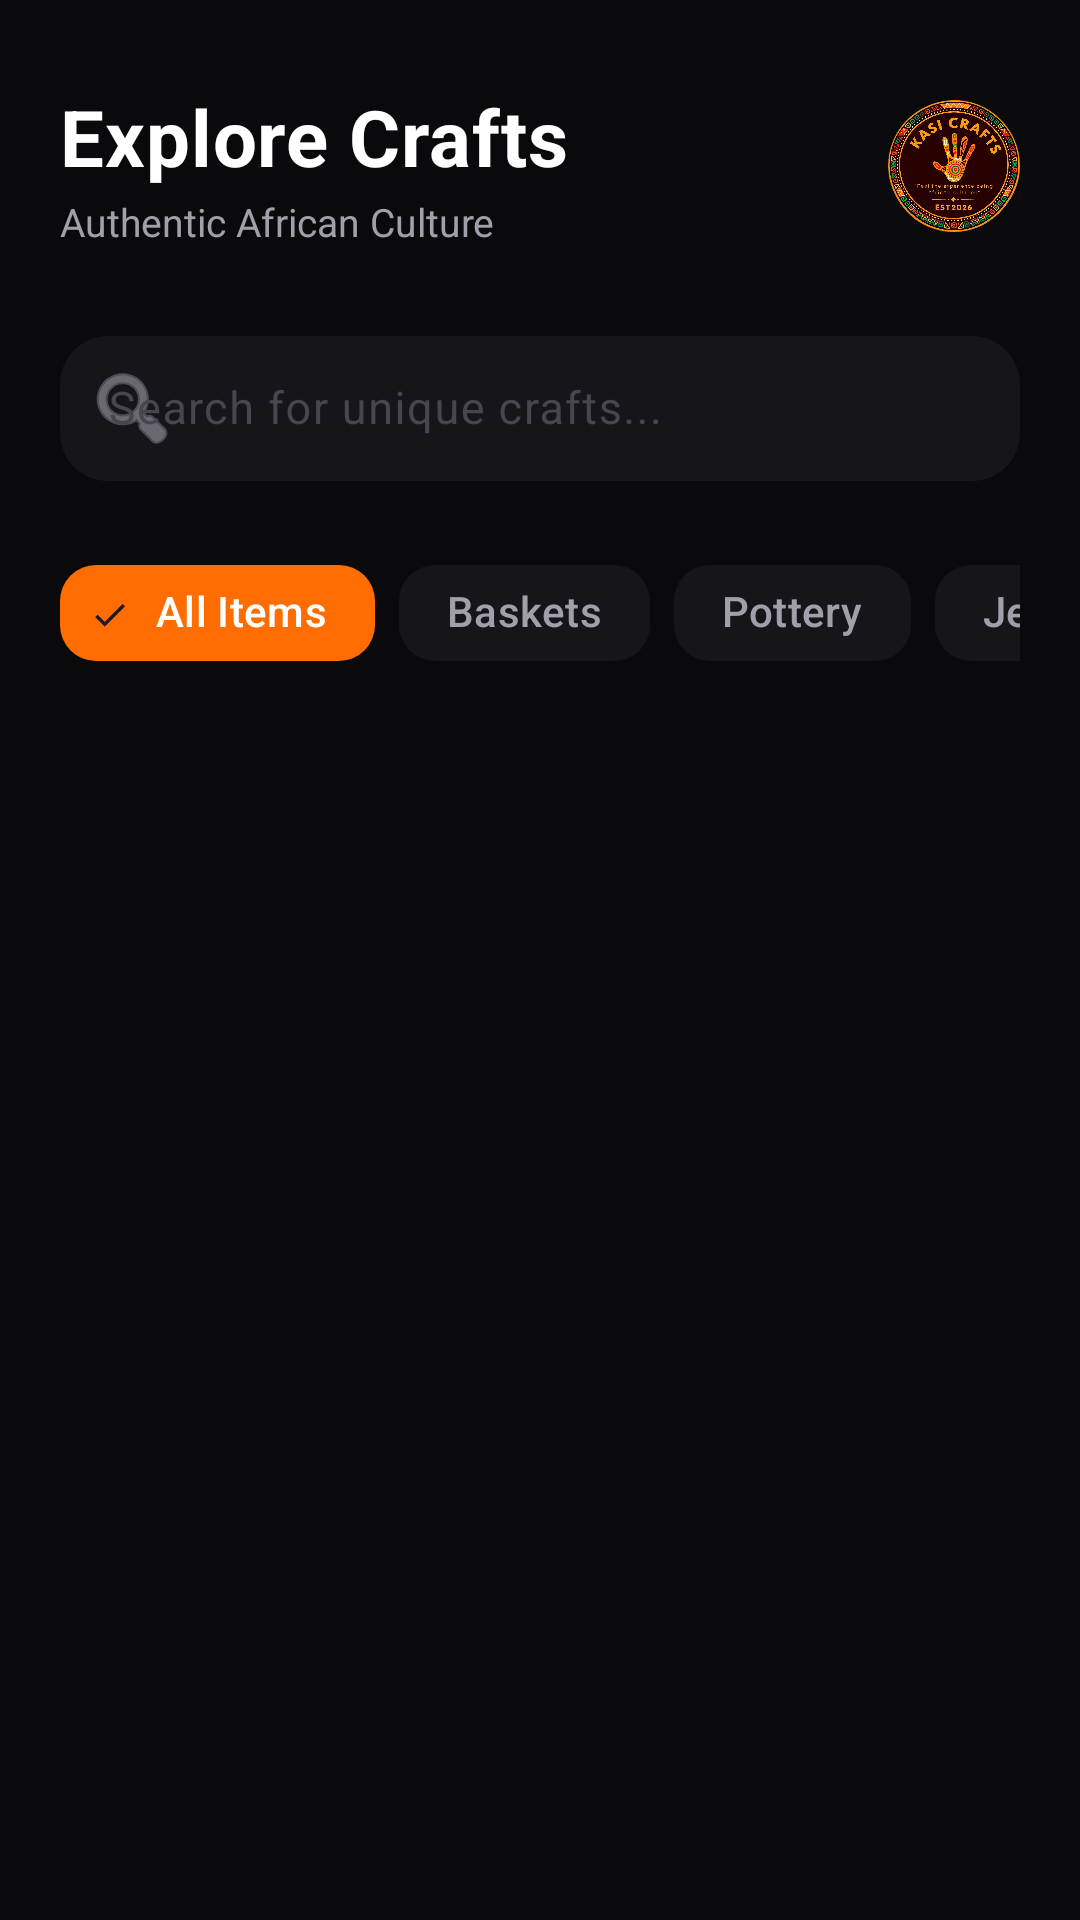

This screen was rendered from an Android layout file. Write that file and the resources it references.
<!-- AndroidManifest.xml: application theme Theme.KasiCrafts -->
<!-- res/layout/fragment_home.xml -->
<?xml version="1.0" encoding="utf-8"?>
<LinearLayout xmlns:android="http://schemas.android.com/apk/res/android"
    xmlns:app="http://schemas.android.com/apk/res-auto"
    android:layout_width="match_parent"
    android:layout_height="match_parent"
    android:orientation="vertical"
    android:background="#0A0A0C"
    android:padding="20dp">

    
    <RelativeLayout
        android:layout_width="match_parent"
        android:layout_height="wrap_content"
        android:layout_marginBottom="24dp"
        android:layout_marginTop="8dp">

        <LinearLayout
            android:layout_width="wrap_content"
            android:layout_height="wrap_content"
            android:orientation="vertical">

            <TextView
                android:layout_width="wrap_content"
                android:layout_height="wrap_content"
                android:text="Explore Crafts"
                android:textSize="26sp"
                android:textStyle="bold"
                android:textColor="#FFFFFF"
                android:letterSpacing="0.01"/>

            <TextView
                android:layout_width="wrap_content"
                android:layout_height="wrap_content"
                android:text="Authentic African Culture"
                android:textSize="13sp"
                android:textColor="#A0A0AB"
                android:layout_marginTop="2dp"/>
        </LinearLayout>

        <com.google.android.material.imageview.ShapeableImageView
            android:layout_width="44dp"
            android:layout_height="44dp"
            android:layout_alignParentRight="true"
            android:layout_centerVertical="true"
            android:src="@drawable/kasi_crafts_banner"
            android:scaleType="centerCrop"
            app:shapeAppearanceOverlay="@style/CircleImageView"/>
    </RelativeLayout>

    
    <com.google.android.material.textfield.TextInputLayout
        android:layout_width="match_parent"
        android:layout_height="wrap_content"
        android:hint="Search for unique crafts..."
        app:hintTextColor="#A0A0AB"
        app:boxStrokeColor="#FF6D00"
        app:boxStrokeWidth="0dp"
        app:boxStrokeWidthFocused="1.5dp"
        app:boxCornerRadiusTopStart="16dp"
        app:boxCornerRadiusTopEnd="16dp"
        app:boxCornerRadiusBottomStart="16dp"
        app:boxCornerRadiusBottomEnd="16dp"
        app:boxBackgroundColor="#16161A"
        app:startIconDrawable="@android:drawable/ic_menu_search"
        app:startIconTint="#A0A0AB"
        android:layout_marginBottom="20dp"
        style="@style/Widget.Material3.TextInputLayout.OutlinedBox">

        <com.google.android.material.textfield.TextInputEditText
            android:id="@+id/etSearch"
            android:layout_width="match_parent"
            android:layout_height="wrap_content"
            android:textColor="#FFFFFF"
            android:textSize="15sp"
            android:paddingVertical="14dp"
            android:maxLines="1"
            android:inputType="text"/>
    </com.google.android.material.textfield.TextInputLayout>

    
    <HorizontalScrollView
        android:layout_width="match_parent"
        android:layout_height="wrap_content"
        android:scrollbars="none"
        android:layout_marginBottom="20dp">

        <com.google.android.material.chip.ChipGroup
            android:id="@+id/cgCategories"
            android:layout_width="wrap_content"
            android:layout_height="wrap_content"
            app:singleLine="true"
            app:chipSpacingHorizontal="8dp">

            <com.google.android.material.chip.Chip
                android:layout_width="wrap_content"
                android:layout_height="wrap_content"
                android:text="All Items"
                style="@style/Widget.Material3.Chip.Filter"
                app:chipCornerRadius="12dp"
                app:chipBackgroundColor="#FF6D00"
                android:textColor="#FFFFFF"
                app:chipStrokeWidth="0dp"
                android:checked="true"/>

            <com.google.android.material.chip.Chip
                android:layout_width="wrap_content"
                android:layout_height="wrap_content"
                android:text="Baskets"
                style="@style/Widget.Material3.Chip.Filter"
                app:chipCornerRadius="12dp"
                app:chipBackgroundColor="#16161A"
                android:textColor="#A0A0AB"
                app:chipStrokeWidth="0dp"/>

            <com.google.android.material.chip.Chip
                android:layout_width="wrap_content"
                android:layout_height="wrap_content"
                android:text="Pottery"
                style="@style/Widget.Material3.Chip.Filter"
                app:chipCornerRadius="12dp"
                app:chipBackgroundColor="#16161A"
                android:textColor="#A0A0AB"
                app:chipStrokeWidth="0dp"/>

            <com.google.android.material.chip.Chip
                android:layout_width="wrap_content"
                android:layout_height="wrap_content"
                android:text="Jewelry"
                style="@style/Widget.Material3.Chip.Filter"
                app:chipCornerRadius="12dp"
                app:chipBackgroundColor="#16161A"
                android:textColor="#A0A0AB"
                app:chipStrokeWidth="0dp"/>

            <com.google.android.material.chip.Chip
                android:layout_width="wrap_content"
                android:layout_height="wrap_content"
                android:text="Textiles"
                style="@style/Widget.Material3.Chip.Filter"
                app:chipCornerRadius="12dp"
                app:chipBackgroundColor="#16161A"
                android:textColor="#A0A0AB"
                app:chipStrokeWidth="0dp"/>
        </com.google.android.material.chip.ChipGroup>
    </HorizontalScrollView>

    <androidx.recyclerview.widget.RecyclerView
        android:id="@+id/rvProducts"
        android:layout_width="match_parent"
        android:layout_height="0dp"
        android:layout_weight="1"
        android:scrollbars="none"/>

    <ProgressBar
        android:id="@+id/progressBar"
        android:layout_width="wrap_content"
        android:layout_height="wrap_content"
        android:layout_gravity="center"
        android:visibility="gone"
        android:indeterminateTint="#FF6D00"/>

</LinearLayout>
<!-- resources referenced by this layout -->
<resources>
  <!-- drawable kasi_crafts_banner: webp bitmap (drawable, 162602 bytes) -->
  <style name="CircleImageView">
          <item name="cornerSize">50%</item>
      </style>
  <style name="Theme.KasiCrafts" parent="Base.Theme.KasiCrafts" />
  <style name="Base.Theme.KasiCrafts" parent="Theme.Material3.DayNight.NoActionBar">
          
          
      </style>
</resources>
